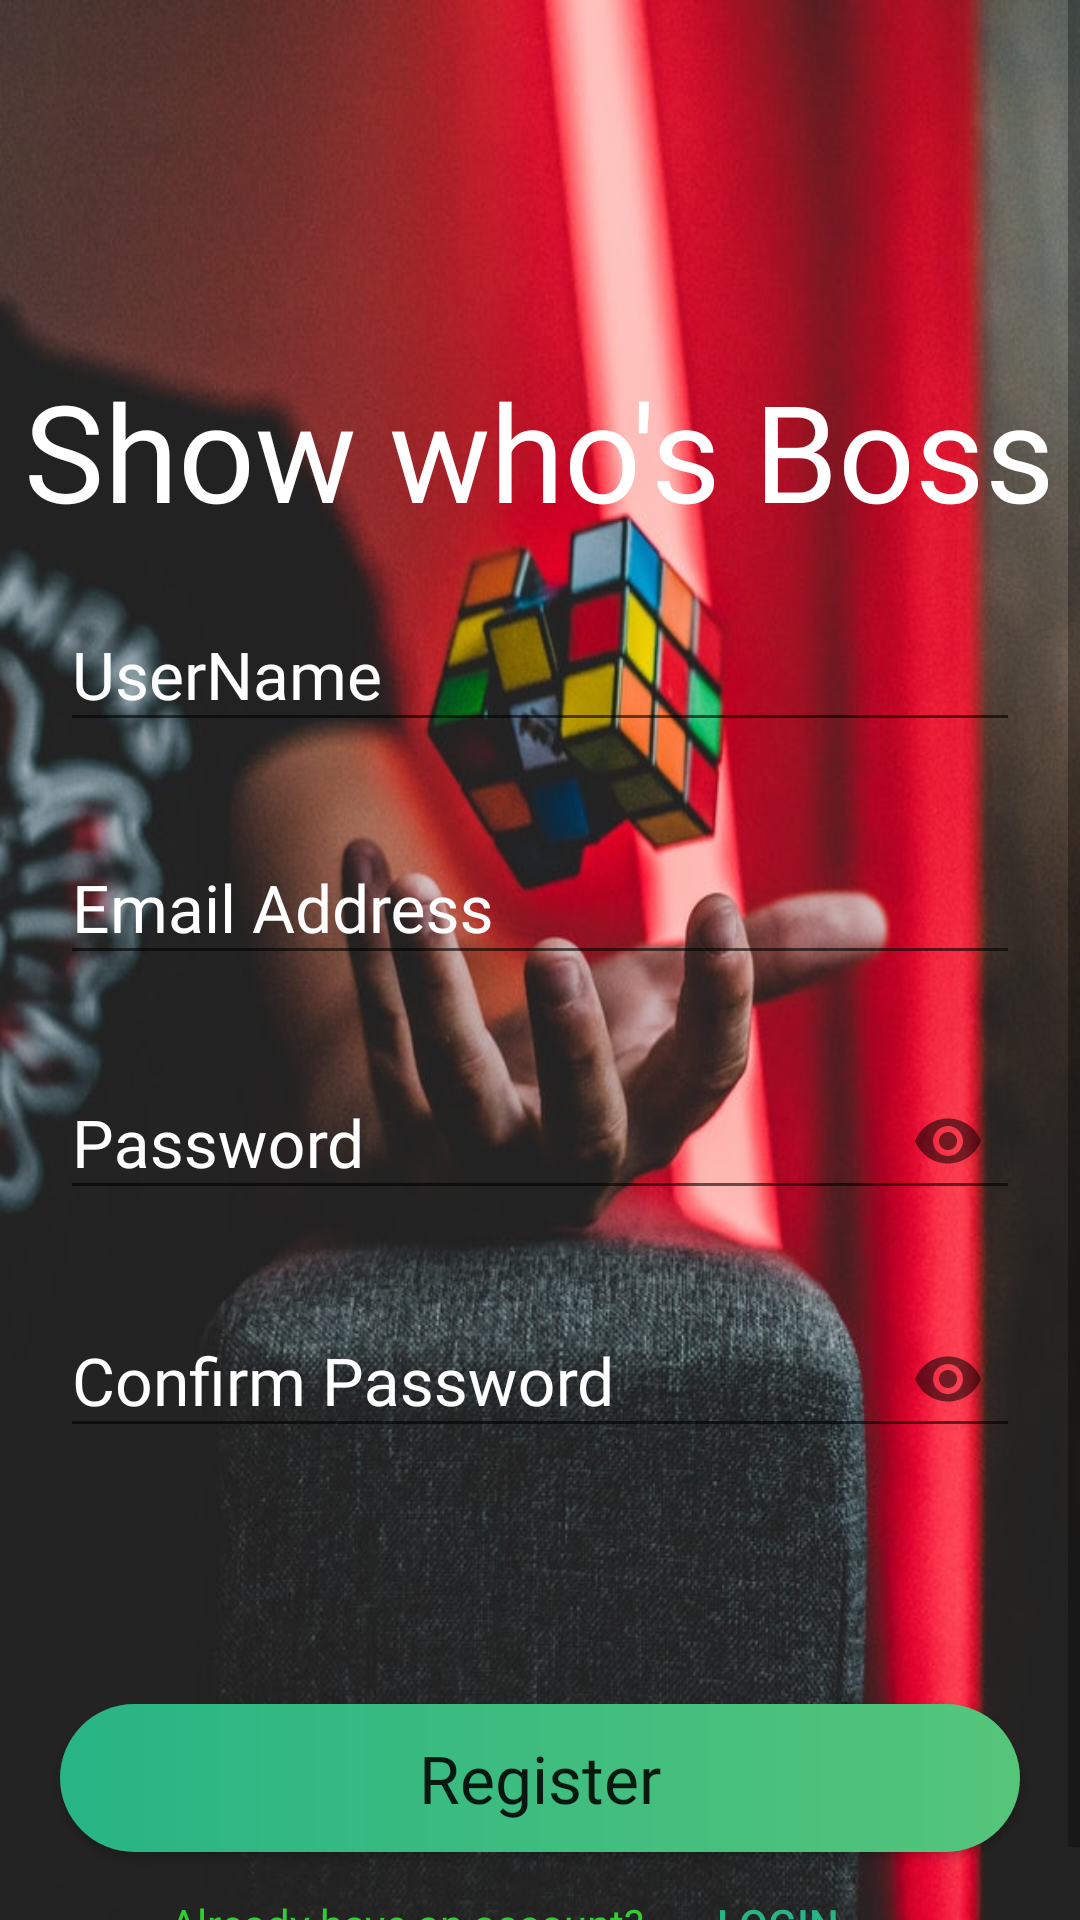

Layout XML and referenced resources for this Android screen:
<!-- AndroidManifest.xml: application theme AppTheme -->
<!-- res/layout/activity_main.xml -->
<?xml version="1.0" encoding="utf-8"?>
<ScrollView xmlns:android="http://schemas.android.com/apk/res/android"
    xmlns:app="http://schemas.android.com/apk/res-auto"
    xmlns:tools="http://schemas.android.com/tools"
    android:layout_width="match_parent"
    android:layout_height="match_parent"
    android:background="@drawable/bg4"

    tools:context=".MainActivity">
<LinearLayout
    android:layout_width="match_parent"
    android:layout_height="match_parent"
    android:orientation="vertical">

    <ImageView
        android:layout_width="100dp"
        android:layout_height="100dp"
        android:layout_gravity="center_horizontal"
        android:layout_marginTop="20dp"
        android:background="@drawable/tictacimg"
        android:contentDescription="@string/show_who_s_boss" />


    <TextView
        android:layout_width="wrap_content"
        android:layout_height="wrap_content"
        android:layout_gravity="center_horizontal"
        android:fontFamily="@font/greatvibes_regular"
        android:text="@string/show_who_s_boss"
        android:textColor="#fff"
        android:textSize="45sp" />

    <com.google.android.material.textfield.TextInputLayout

        android:layout_width="match_parent"
        android:layout_height="wrap_content"
        android:layout_marginTop="10dp"
        app:errorEnabled="true">

        <com.google.android.material.textfield.TextInputEditText
            android:id="@+id/regUsernameEdit"
            android:layout_width="match_parent"
            android:layout_height="wrap_content"
            android:layout_gravity="center_horizontal"
            android:layout_marginLeft="20dp"

            android:layout_marginRight="20dp"
            android:fontFamily="@font/lato_lightitalic"
            android:hint="@string/username"
            android:inputType="text"

            android:textAppearance="?android:attr/textAppearanceLarge"
            android:textColor="#fff"

            />
    </com.google.android.material.textfield.TextInputLayout>

    <com.google.android.material.textfield.TextInputLayout
        android:id="@+id/email_layout"
        android:layout_width="match_parent"
        android:layout_height="wrap_content"
        app:errorEnabled="true">

        <com.google.android.material.textfield.TextInputEditText
            android:id="@+id/regEmailEdit"
            android:layout_width="match_parent"


            android:layout_height="wrap_content"
            android:layout_gravity="center_horizontal"
            android:layout_marginLeft="20dp"

            android:layout_marginRight="20dp"
            android:fontFamily="@font/lato_lightitalic"
            android:hint="@string/email_address"

            android:inputType="textEmailAddress"

            android:textAppearance="?android:attr/textAppearanceLarge"
            android:textColor="#fff" />
    </com.google.android.material.textfield.TextInputLayout>

    <com.google.android.material.textfield.TextInputLayout
        android:id="@+id/intiPass"
        android:layout_width="match_parent"
        android:layout_height="wrap_content"
        app:errorEnabled="true"

        app:passwordToggleEnabled="true">

        <com.google.android.material.textfield.TextInputEditText

            android:id="@+id/regPasswordEdit"
            android:layout_width="match_parent"
            android:layout_height="wrap_content"
            android:layout_gravity="center_horizontal"
            android:layout_marginLeft="20dp"
            android:layout_marginRight="20dp"
            android:fontFamily="@font/lato_lightitalic"
            android:hint="@string/password"
            android:importantForAutofill="no"


            android:inputType="textPassword"
            android:textAppearance="?android:attr/textAppearanceLarge"
            android:textColor="#fff" />
    </com.google.android.material.textfield.TextInputLayout>

    <com.google.android.material.textfield.TextInputLayout
        android:id="@+id/confirmLayout"
        android:layout_width="match_parent"
        android:layout_height="wrap_content"
        app:errorEnabled="true"

        app:passwordToggleEnabled="true">

        <com.google.android.material.textfield.TextInputEditText
            android:id="@+id/confirmPassword"
            android:layout_width="match_parent"
            android:layout_height="wrap_content"
            android:layout_gravity="center_horizontal"
            android:layout_marginLeft="20dp"
            android:layout_marginRight="20dp"
            android:fontFamily="@font/lato_lightitalic"
            android:hint="@string/confirm_password"
            android:importantForAutofill="no"


            android:inputType="textPassword"
            android:textAppearance="?android:attr/textAppearanceLarge"
            android:textColor="#fff" />

    </com.google.android.material.textfield.TextInputLayout>

    <ProgressBar
        android:id="@+id/loading_spinner"
        android:layout_width="wrap_content"
        android:layout_height="wrap_content"
        android:layout_gravity="center"
        android:indeterminateTint="@color/colorPrimary"
        android:indeterminateTintMode="src_atop"
        android:visibility="gone" />

    <TextView
        android:id="@+id/errorDisp"
        android:layout_width="wrap_content"
        android:layout_height="wrap_content"
        android:textColor="@android:color/holo_red_light" />

    <Button
        android:id="@+id/signup_btn"
        android:layout_width="match_parent"
        android:layout_height="wrap_content"
        android:layout_gravity="center_horizontal"
        android:layout_marginLeft="20dp"
        android:layout_marginTop="45dp"
        android:layout_marginRight="20dp"

        android:background="@drawable/btn_bg"
        android:fontFamily="@font/lato_lightitalic"
        android:onClick="signup"
        android:padding="10dp"
        android:text="@string/register"

        android:textAppearance="?android:attr/textAppearanceLarge" />

    <LinearLayout
        android:layout_width="wrap_content"

        android:layout_height="wrap_content"
        android:layout_gravity="center"
        android:orientation="horizontal">

        <TextView

            android:layout_width="wrap_content"
            android:layout_height="wrap_content"
            android:text="@string/already_have_an_account"
            android:textColor="@color/colorPrimary" />

        <Button
            style="?android:attr/borderlessButtonStyle"
            android:layout_width="wrap_content"
            android:layout_height="wrap_content"

            android:onClick="launchLogin"
            android:text="@string/login"
            android:textColor="@color/colorPrimaryDark" />
    </LinearLayout>
</LinearLayout>

</ScrollView>
<!-- resources referenced by this layout -->
<resources>
  <color name="colorPrimary">#32CD32</color>
  <color name="colorPrimaryDark">#28b485</color>
  <!-- drawable bg4: jpg bitmap (drawable, 89239 bytes) -->
  <!-- drawable btn_bg (drawable) -->
  <?xml version="1.0" encoding="utf-8"?>
  <shape xmlns:android="http://schemas.android.com/apk/res/android"
      android:shape="rectangle">
  
  
      <gradient
          android:startColor="#28b485"
          android:endColor="#55c57a"
  
          android:type="linear" />
      <corners android:radius="50dp" />
  
  
  </shape>
  <string name="already_have_an_account">Already have an account?</string>
  <string name="confirm_password">Confirm Password</string>
  <string name="email_address">Email Address</string>
  <string name="login">login</string>
  <string name="password">Password</string>
  <string name="register">Register</string>
  <string name="show_who_s_boss">Show who\'s Boss</string>
  <string name="username">UserName</string>
  <style name="AppTheme" parent="Theme.AppCompat.Light.DarkActionBar">
          
          <item name="colorPrimary">@color/colorPrimary</item>
          <item name="colorPrimaryDark">@color/colorPrimaryDark</item>
          <item name="colorAccent">@color/colorAccent</item>
  
          <item name="android:windowActivityTransitions">true</item>
          <item name="android:textColorHint">#ffffff</item>
  
      </style>
  <color name="colorAccent">#03DAC5</color>
</resources>
